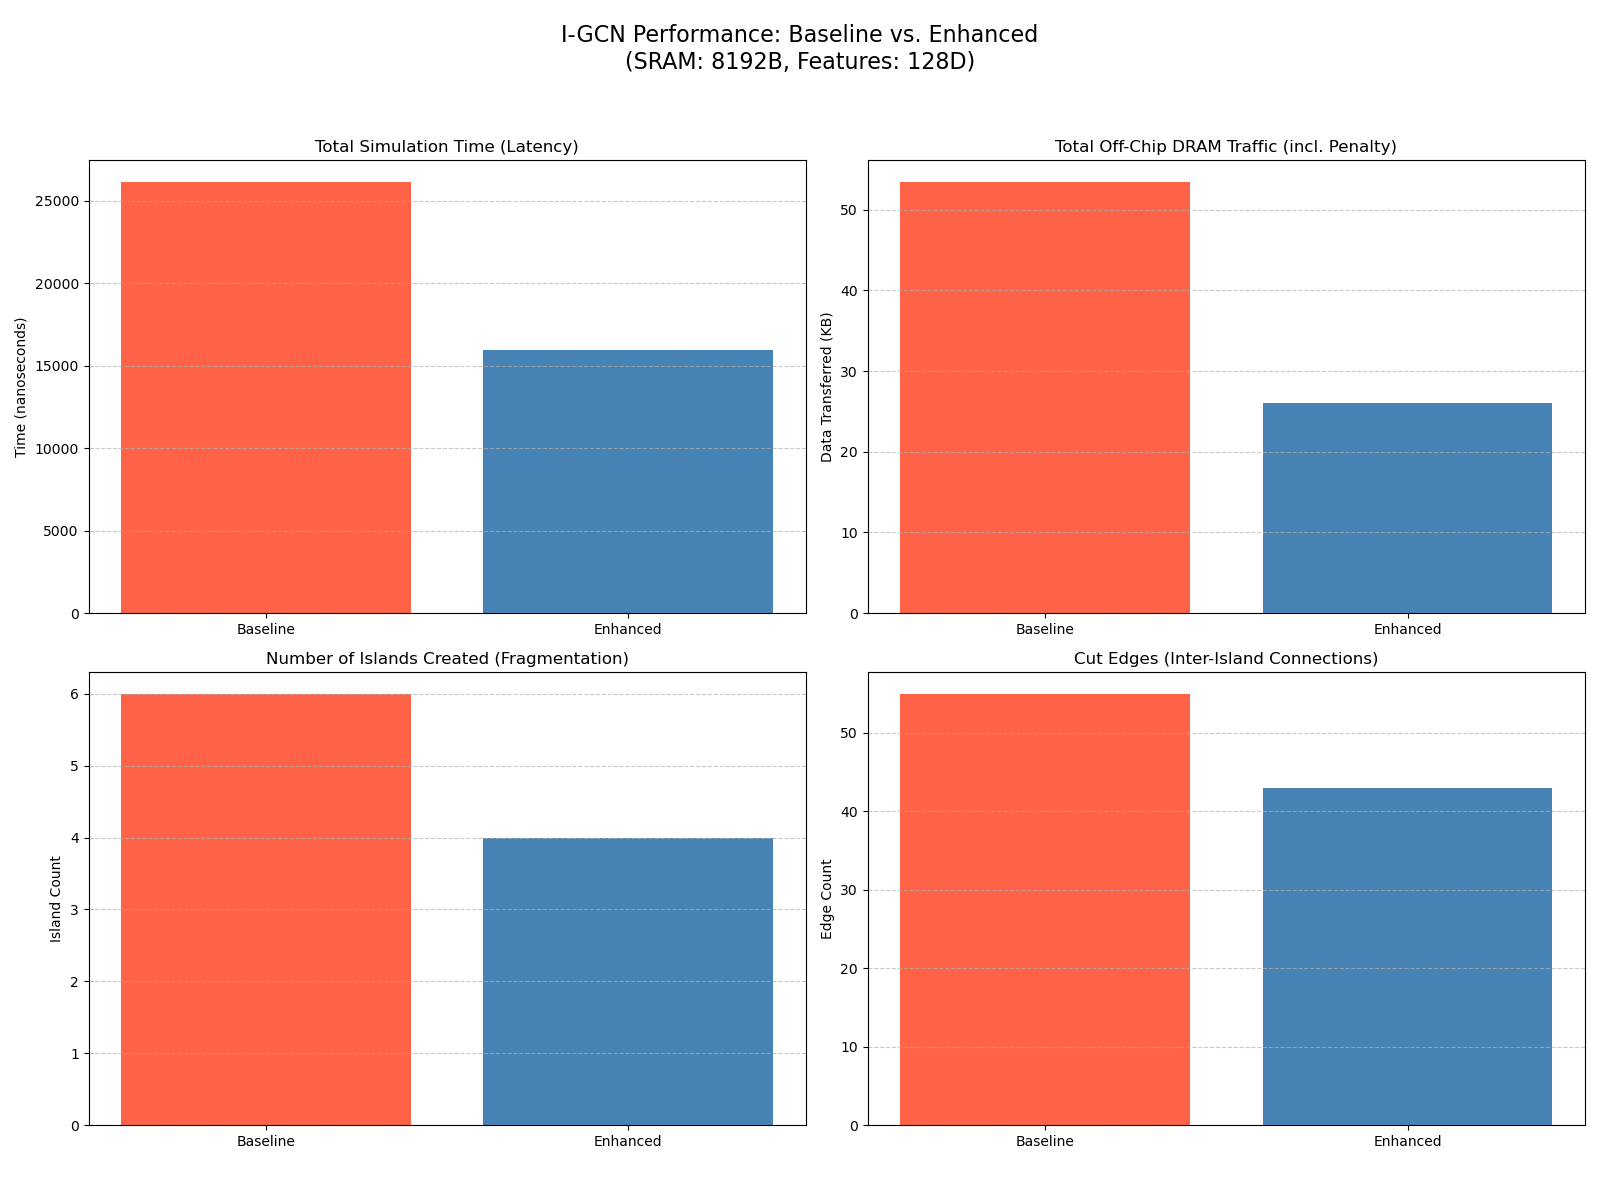

The data file committed next to this chart (first rows):
config_name, pe_sram_bytes, feature_dim, total_time_ns, total_dram_traffic_bytes, fragmentation_penalty_time_ns, fragmentation_penalty_bytes, islands_created, cut_edges, pe_utilization_percent
Baseline I-GCN (Rigid c_max), 8192, 128, 26164, 54784, 11550, 28160, 6, 55, 39.67
Enhanced I-GCN (Adaptive), 8192, 128, 15972, 26624, 0.0, 0, 4, 43, 91.61
Baseline I-GCN (Rigid c_max), 8192, 128, 26164, 54784, 11550, 28160, 6, 55, 39.67
Enhanced I-GCN (Adaptive), 8192, 128, 15972, 26624, 0.0, 0, 4, 43, 91.61
